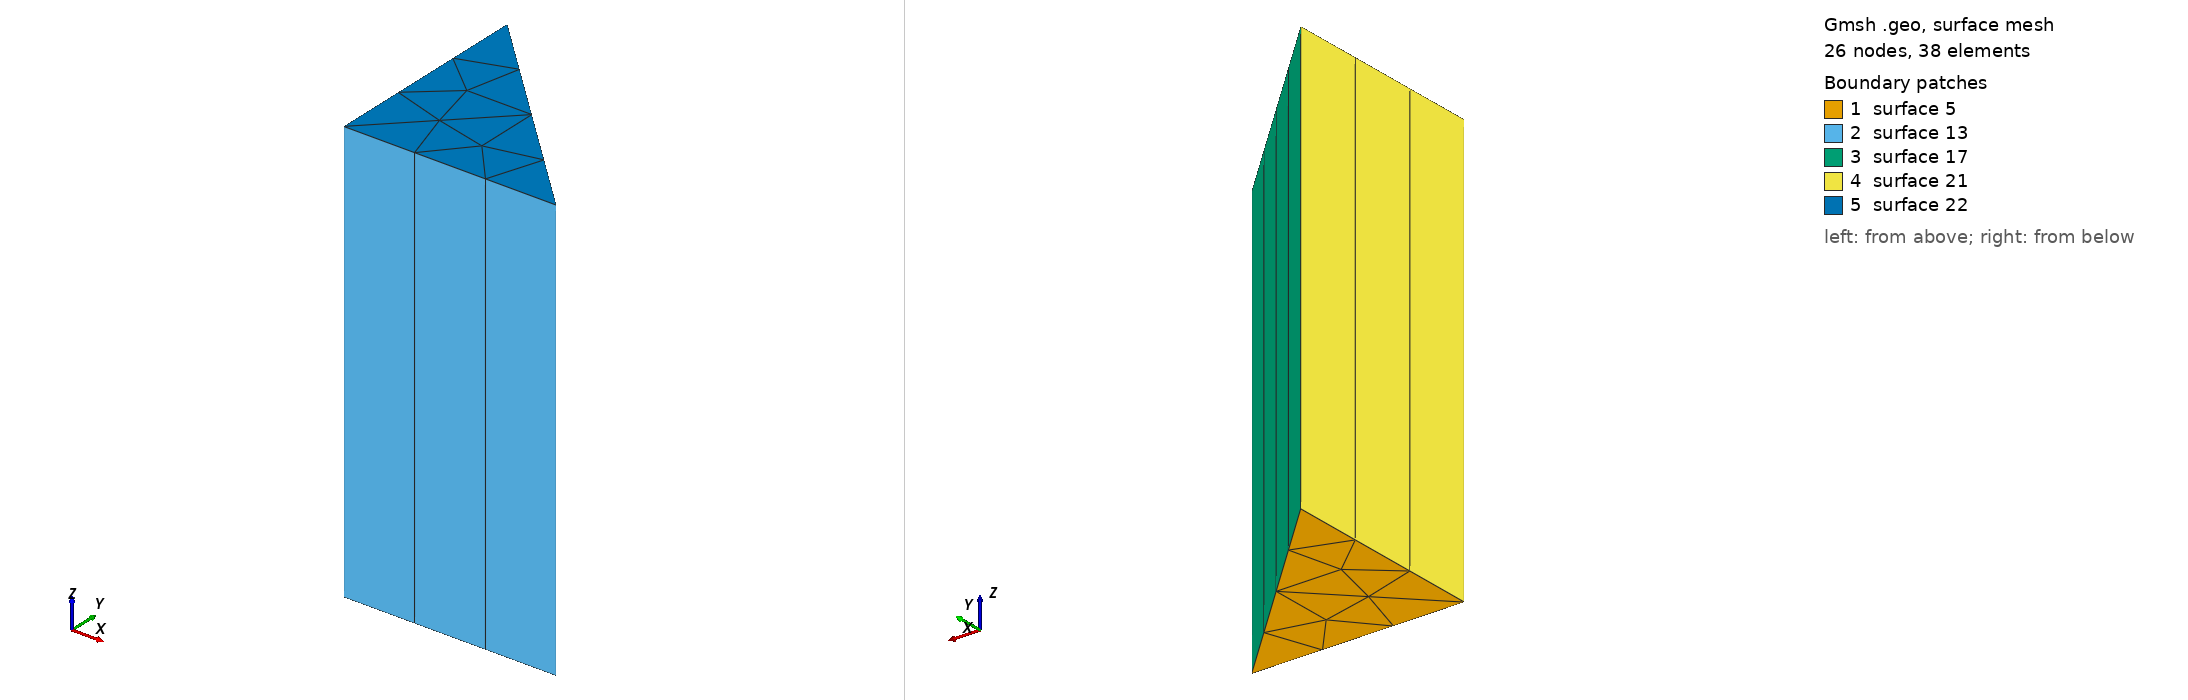

Gmsh geometry script, surface-meshed: 26 nodes, 38 surface elements. Boundary patches (legend numbers): 1 surface 5, 2 surface 13, 3 surface 17, 4 surface 21, 5 surface 22. Left view from above one corner, right view from below the opposite corner. The script declares no physical surfaces, so the legend lists its geometric surfaces. The drawing asked Gmsh for element sizes between 1% and 20% of the model's largest extent; the script's own settings can give other sizes.

=== prism.geo (drawn) ===
lc = 2.;
A = newp; Point(A) = {0,0,-1,lc};
B = newp; Point(B) = {1,0,-1,lc};
C = newp; Point(C) = {0,1,-1,lc};

AB = newl; Line(AB) = {A,B};
BC = newl; Line(BC) = {B,C};
CA = newl; Line(CA) = {C,A};

ll_ABC = newll; Line Loop(ll_ABC) = {AB, BC, CA};

ABC = news; Plane Surface(ABC) = {ll_ABC};

out[] = Extrude {0,0,2}{Surface{ABC}; Layers{1}; Recombine;};
